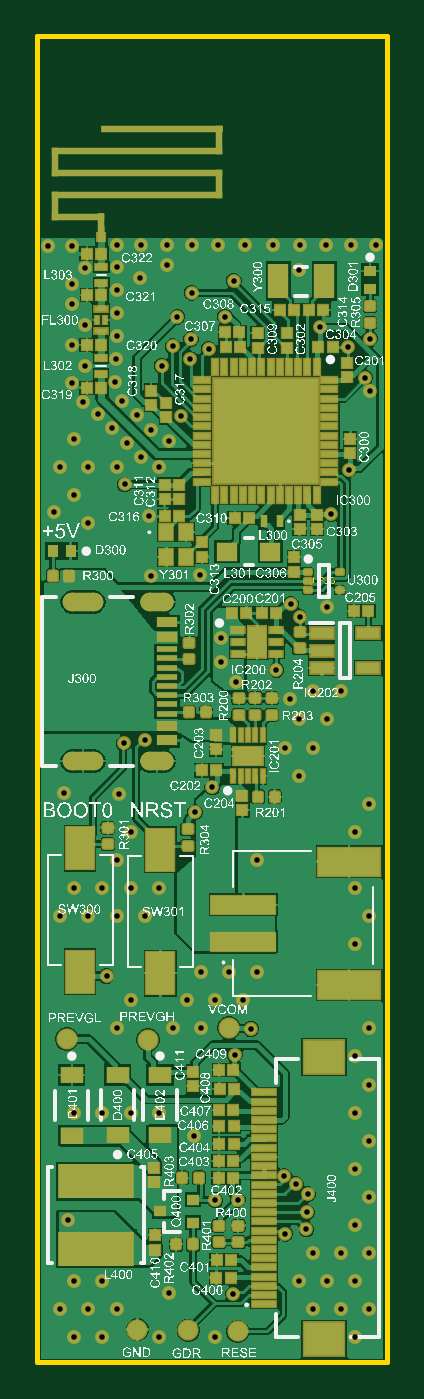
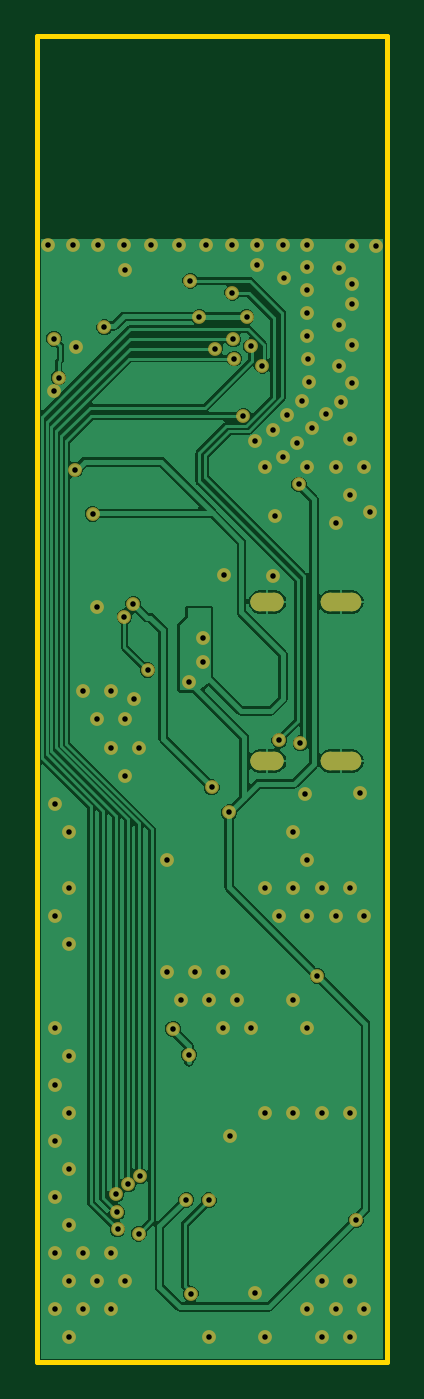
Circuit board: 11 layer files. Board 19.0 x 72.0 mm.
- drill: PCB1-RoundHoles-Plated.TXT (2456 bytes)
- drill: PCB1-SlotHoles-Plated.TXT (260 bytes)
- bottom_copper: PCB1.GBL (24477 bytes)
- bottom_silk: PCB1.GBO (290 bytes)
- paste: PCB1.GBP (288 bytes)
- bottom_mask: PCB1.GBS (4836 bytes)
- outline: PCB1.GM1 (1073 bytes)
- top_copper: PCB1.GTL (73885 bytes)
- top_silk: PCB1.GTO (1195212 bytes)
- paste: PCB1.GTP (8079 bytes)
- top_mask: PCB1.GTS (13176 bytes)

=== drill: PCB1-RoundHoles-Plated.TXT ===
M48
;Layer_Color=9474304
;FILE_FORMAT=2:5
INCH
;TYPE=PLATED
T01F00S00C0.01181
%
T01
X0159000Y0228000
X0165000
X0171000
X0168000Y0234000
X0162000
X0159000Y0240000
X0165000
X0171000
X0168000Y0246000
X0171000Y0252000
X0168000Y0258000
X0171000Y0264000
X0168000Y0270000
X0171000Y0276000
X0168000Y0282000
X0171000Y0288000
X0168000Y0306000
X0171000Y0312000
X0157874Y0252559
X0157677Y0248721
X0157579Y0245079
X0168000Y0222000
X0156000Y0234000
X0153051Y0244094
X0152764Y0256451
X0155315Y0254724
X0142913Y0251378
X0138091Y0251279
X0133465Y0265059
X0126000Y0270000
X0120000
X0114000
X0108000
X0106693Y0246949
X0108000Y0234000
X0114000
X0117000Y0228000
X0111000
X0105000
X0108000Y0222000
X0114000
X0126000
X0128248Y0231496
X0141929Y0231299
X0138000Y0222000
X0142283Y0282382
X0145719Y0287894
X0144000Y0294000
X0138000
X0132000
X0135000Y0300000
X0141000
X0147000
X0135000Y0288000
X0129000
X0117000
X0120000Y0294000
X0114862Y0299213
X0117000Y0312000
X0111000
X0105000
X0123000
X0126000Y0318000
X0120000
X0114000
X0108000
X0117000Y0324000
X0120000Y0330000
X0117520Y0337992
X0118504Y0348902
X0123031Y0349508
X0137449Y0339531
X0133760Y0334154
X0147000Y0324000
X0156000Y0342000
X0153000Y0348000
X0156000Y0354000
X0154134Y0358465
X0151181Y0364567
X0142421Y0362106
X0139370Y0366339
X0139272Y0371457
X0134941Y0384941
X0124409Y0384646
X0123873Y0397534
X0118799Y0404232
X0117000Y0408000
X0111000
X0105000
X0108000Y0402000
X0103543Y0398425
X0111000Y0396000
X0108000Y0414000
X0109744Y0421850
X0113012Y0419300
X0116096Y0416215
X0119181Y0413131
X0122266Y0410046
X0126060Y0407895
X0128106Y0413562
X0124425Y0415901
X0121340Y0418986
X0118256Y0422070
X0116774Y0426173
X0116929Y0431102
X0117028Y0436024
Y0440846
Y0445768
Y0450591
Y0455315
X0122244
X0127854
Y0451181
X0122047Y0448228
X0110335Y0450394
X0107579Y0446949
Y0442717
X0110236Y0438386
X0107480Y0434055
X0110335Y0429429
X0107551Y0425971
X0126686Y0429593
X0129035Y0433760
X0132874Y0435230
X0132682Y0431121
X0136659Y0433261
X0140157Y0440059
X0142028Y0447736
X0144488Y0455315
X0138779
X0133071
Y0445177
X0130020Y0440059
X0130709Y0418898
X0150394Y0455315
X0156201
X0156000Y0450000
X0107480Y0455217
X0102461
X0105709Y0338189
X0156102Y0375984
X0154232Y0378740
X0162000Y0378000
X0162892Y0397915
X0166644Y0407404
X0171123Y0424081
X0170177Y0427067
X0171161Y0435335
X0166535Y0433563
X0160433Y0437795
X0161811Y0455315
X0167126
X0172441
X0165000Y0360000
X0159000
X0162000Y0354000
X0159000Y0348000
X0171000Y0336000
X0168000Y0330000
Y0318000
M30

=== drill: PCB1-SlotHoles-Plated.TXT ===
M48
;Layer_Color=9474304
;FILE_FORMAT=2:5
INCH
;TYPE=PLATED
T02F00S00C0.02362
%
G90
G05
T02
G00X0107480Y0345118
M15
G01X0112205
M16
G00X0124016Y0345118
M15
G01X0127165
M16
G00X0124016Y0379134
M15
G01X0127165
M16
G00X0107480Y0379134
M15
G01X0112205
M16
M17
M30

=== bottom_copper: PCB1.GBL (24477 bytes, source omitted) ===
=== bottom_silk: PCB1.GBO ===
G04*
G04 #@! TF.GenerationSoftware,Altium Limited,Altium Designer,26.9.1 (10)*
G04*
G04 Layer_Color=32896*
G04 Board_Origin=0|0*
%FSLAX25Y25*%
%MOIN*%
G70*
G04*
G04 #@! TF.SameCoordinates,590D5ED9-90A2-411D-BA64-131C378DF934*
G04*
G04*
G04 #@! TF.FilePolarity,Positive*
G04*
G01*
G75*
M02*

=== paste: PCB1.GBP ===
G04*
G04 #@! TF.GenerationSoftware,Altium Limited,Altium Designer,26.9.1 (10)*
G04*
G04 Layer_Color=128*
G04 Board_Origin=0|0*
%FSLAX25Y25*%
%MOIN*%
G70*
G04*
G04 #@! TF.SameCoordinates,590D5ED9-90A2-411D-BA64-131C378DF934*
G04*
G04*
G04 #@! TF.FilePolarity,Positive*
G04*
G01*
G75*
M02*

=== bottom_mask: PCB1.GBS ===
G04*
G04 #@! TF.GenerationSoftware,Altium Limited,Altium Designer,26.9.1 (10)*
G04*
G04 Layer_Color=16711935*
G04 Board_Origin=0|0*
%FSLAX25Y25*%
%MOIN*%
G70*
G04*
G04 #@! TF.SameCoordinates,590D5ED9-90A2-411D-BA64-131C378DF934*
G04*
G04*
G04 #@! TF.FilePolarity,Negative*
G04*
G01*
G75*
G04:AMPARAMS|DCode=76|XSize=39.37mil|YSize=70.87mil|CornerRadius=19.68mil|HoleSize=0mil|Usage=FLASHONLY|Rotation=270.000|XOffset=0mil|YOffset=0mil|HoleType=Round|Shape=RoundedRectangle|*
%AMROUNDEDRECTD76*
21,1,0.03937,0.03150,0,0,270.0*
21,1,0.00000,0.07087,0,0,270.0*
1,1,0.03937,-0.01575,0.00000*
1,1,0.03937,-0.01575,0.00000*
1,1,0.03937,0.01575,0.00000*
1,1,0.03937,0.01575,0.00000*
%
%ADD76ROUNDEDRECTD76*%
G04:AMPARAMS|DCode=77|XSize=39.37mil|YSize=86.61mil|CornerRadius=19.68mil|HoleSize=0mil|Usage=FLASHONLY|Rotation=270.000|XOffset=0mil|YOffset=0mil|HoleType=Round|Shape=RoundedRectangle|*
%AMROUNDEDRECTD77*
21,1,0.03937,0.04724,0,0,270.0*
21,1,0.00000,0.08661,0,0,270.0*
1,1,0.03937,-0.02362,0.00000*
1,1,0.03937,-0.02362,0.00000*
1,1,0.03937,0.02362,0.00000*
1,1,0.03937,0.02362,0.00000*
%
%ADD77ROUNDEDRECTD77*%
%ADD78C,0.02953*%
D76*
X125591Y379134D02*
D03*
Y345118D02*
D03*
D77*
X109843Y379134D02*
D03*
Y345118D02*
D03*
D78*
X128248Y231496D02*
D03*
X133465Y265059D02*
D03*
X134941Y384941D02*
D03*
X124409Y384646D02*
D03*
X103543Y398425D02*
D03*
X172441Y455315D02*
D03*
X167126D02*
D03*
X166535Y433563D02*
D03*
X161811Y455315D02*
D03*
X156201D02*
D03*
X156000Y450000D02*
D03*
X171123Y424081D02*
D03*
X162000Y378000D02*
D03*
X150394Y455315D02*
D03*
X144488D02*
D03*
X138779D02*
D03*
X171000Y336000D02*
D03*
X168000Y318000D02*
D03*
X171000Y312000D02*
D03*
X165000Y360000D02*
D03*
X168000Y330000D02*
D03*
X171000Y288000D02*
D03*
Y276000D02*
D03*
X168000Y306000D02*
D03*
Y282000D02*
D03*
X159000Y360000D02*
D03*
X162000Y354000D02*
D03*
X154134Y358465D02*
D03*
X156000Y354000D02*
D03*
X159000Y348000D02*
D03*
X156000Y342000D02*
D03*
X171000Y252000D02*
D03*
Y264000D02*
D03*
Y240000D02*
D03*
X168000Y246000D02*
D03*
Y234000D02*
D03*
X171000Y228000D02*
D03*
X168000Y222000D02*
D03*
Y270000D02*
D03*
Y258000D02*
D03*
X159000Y240000D02*
D03*
X165000D02*
D03*
X162000Y234000D02*
D03*
X165000Y228000D02*
D03*
X156000Y234000D02*
D03*
X159000Y228000D02*
D03*
X153000Y348000D02*
D03*
X147000Y324000D02*
D03*
Y300000D02*
D03*
X144000Y294000D02*
D03*
X141000Y300000D02*
D03*
X138000Y294000D02*
D03*
Y222000D02*
D03*
X133071Y455315D02*
D03*
X127854D02*
D03*
Y451181D02*
D03*
X122244Y455315D02*
D03*
X122047Y448228D02*
D03*
X117028Y445768D02*
D03*
Y440846D02*
D03*
Y436024D02*
D03*
X118256Y422070D02*
D03*
X124425Y415901D02*
D03*
X128106Y413562D02*
D03*
X121340Y418986D02*
D03*
X119181Y413131D02*
D03*
X126060Y407895D02*
D03*
X122266Y410046D02*
D03*
X117028Y455315D02*
D03*
Y450591D02*
D03*
X110335Y450394D02*
D03*
X102461Y455217D02*
D03*
X107480D02*
D03*
X107579Y442717D02*
D03*
X110236Y438386D02*
D03*
X107579Y446949D02*
D03*
X107480Y434055D02*
D03*
X116929Y431102D02*
D03*
X116774Y426173D02*
D03*
X116096Y416215D02*
D03*
X117000Y408000D02*
D03*
X113012Y419300D02*
D03*
X111000Y408000D02*
D03*
X110335Y429429D02*
D03*
X107551Y425971D02*
D03*
X109744Y421850D02*
D03*
X108000Y402000D02*
D03*
Y414000D02*
D03*
X105000Y408000D02*
D03*
X135000Y300000D02*
D03*
Y288000D02*
D03*
X132000Y294000D02*
D03*
X129000Y288000D02*
D03*
X126000Y318000D02*
D03*
Y270000D02*
D03*
Y222000D02*
D03*
X123873Y397534D02*
D03*
X120000Y330000D02*
D03*
X117520Y337992D02*
D03*
X117000Y324000D02*
D03*
X120000Y318000D02*
D03*
X114000D02*
D03*
X111000Y312000D02*
D03*
Y396000D02*
D03*
X108000Y318000D02*
D03*
X105709Y338189D02*
D03*
X105000Y312000D02*
D03*
X123000D02*
D03*
X120000Y294000D02*
D03*
X117000Y312000D02*
D03*
Y288000D02*
D03*
X120000Y270000D02*
D03*
X117000Y228000D02*
D03*
X114000Y222000D02*
D03*
Y270000D02*
D03*
X108000D02*
D03*
Y234000D02*
D03*
X114000D02*
D03*
X111000Y228000D02*
D03*
X105000D02*
D03*
X108000Y222000D02*
D03*
X138091Y251279D02*
D03*
X141929Y231299D02*
D03*
X154232Y378740D02*
D03*
X162892Y397915D02*
D03*
X133760Y334154D02*
D03*
X160433Y437795D02*
D03*
X166644Y407404D02*
D03*
X142421Y362106D02*
D03*
X142913Y251378D02*
D03*
X140157Y440059D02*
D03*
X130020D02*
D03*
X118799Y404232D02*
D03*
X139272Y371457D02*
D03*
X139370Y366339D02*
D03*
X114862Y299213D02*
D03*
X106693Y246949D02*
D03*
X145719Y287894D02*
D03*
X142283Y282382D02*
D03*
X171161Y435335D02*
D03*
X133071Y445177D02*
D03*
X137449Y339531D02*
D03*
X129035Y433760D02*
D03*
X170177Y427067D02*
D03*
X142028Y447736D02*
D03*
X123031Y349508D02*
D03*
X118504Y348902D02*
D03*
X126686Y429593D02*
D03*
X136659Y433261D02*
D03*
X130709Y418898D02*
D03*
X132682Y431121D02*
D03*
X132874Y435230D02*
D03*
X157874Y252559D02*
D03*
X155315Y254724D02*
D03*
X152764Y256451D02*
D03*
X157677Y248721D02*
D03*
X156102Y375984D02*
D03*
X151181Y364567D02*
D03*
X153051Y244094D02*
D03*
X157579Y245079D02*
D03*
M02*

=== outline: PCB1.GM1 ===
G04*
G04 #@! TF.GenerationSoftware,Altium Limited,Altium Designer,26.9.1 (10)*
G04*
G04 Layer_Color=16711935*
G04 Board_Origin=0|0*
%FSLAX25Y25*%
%MOIN*%
G70*
G04*
G04 #@! TF.SameCoordinates,590D5ED9-90A2-411D-BA64-131C378DF934*
G04*
G04*
G04 #@! TF.FilePolarity,Positive*
G04*
G01*
G75*
%ADD81C,0.01000*%
%ADD86C,0.00197*%
D81*
X100000Y216634D02*
X174705Y216634D01*
X174803Y456693D02*
Y500000D01*
X174803Y216634D02*
X174803Y456693D01*
X100000Y216730D02*
X100000Y500000D01*
X174803D01*
D86*
X159055Y384350D02*
Y383366D01*
X159252Y383169D01*
X159645D01*
X159842Y383366D01*
Y384350D01*
X160236Y384153D02*
X160433Y384350D01*
X160826D01*
X161023Y384153D01*
Y383956D01*
X160826Y383760D01*
X160629D01*
X160826D01*
X161023Y383563D01*
Y383366D01*
X160826Y383169D01*
X160433D01*
X160236Y383366D01*
X161417Y384153D02*
X161613Y384350D01*
X162007D01*
X162204Y384153D01*
Y383366D01*
X162007Y383169D01*
X161613D01*
X161417Y383366D01*
Y384153D01*
X162597D02*
X162794Y384350D01*
X163188D01*
X163384Y384153D01*
Y383366D01*
X163188Y383169D01*
X162794D01*
X162597Y383366D01*
Y384153D01*
M02*

=== top_copper: PCB1.GTL (73885 bytes, source omitted) ===
=== top_silk: PCB1.GTO (1195212 bytes, source omitted) ===
=== paste: PCB1.GTP (8079 bytes, source omitted) ===
=== top_mask: PCB1.GTS (13176 bytes, source omitted) ===
